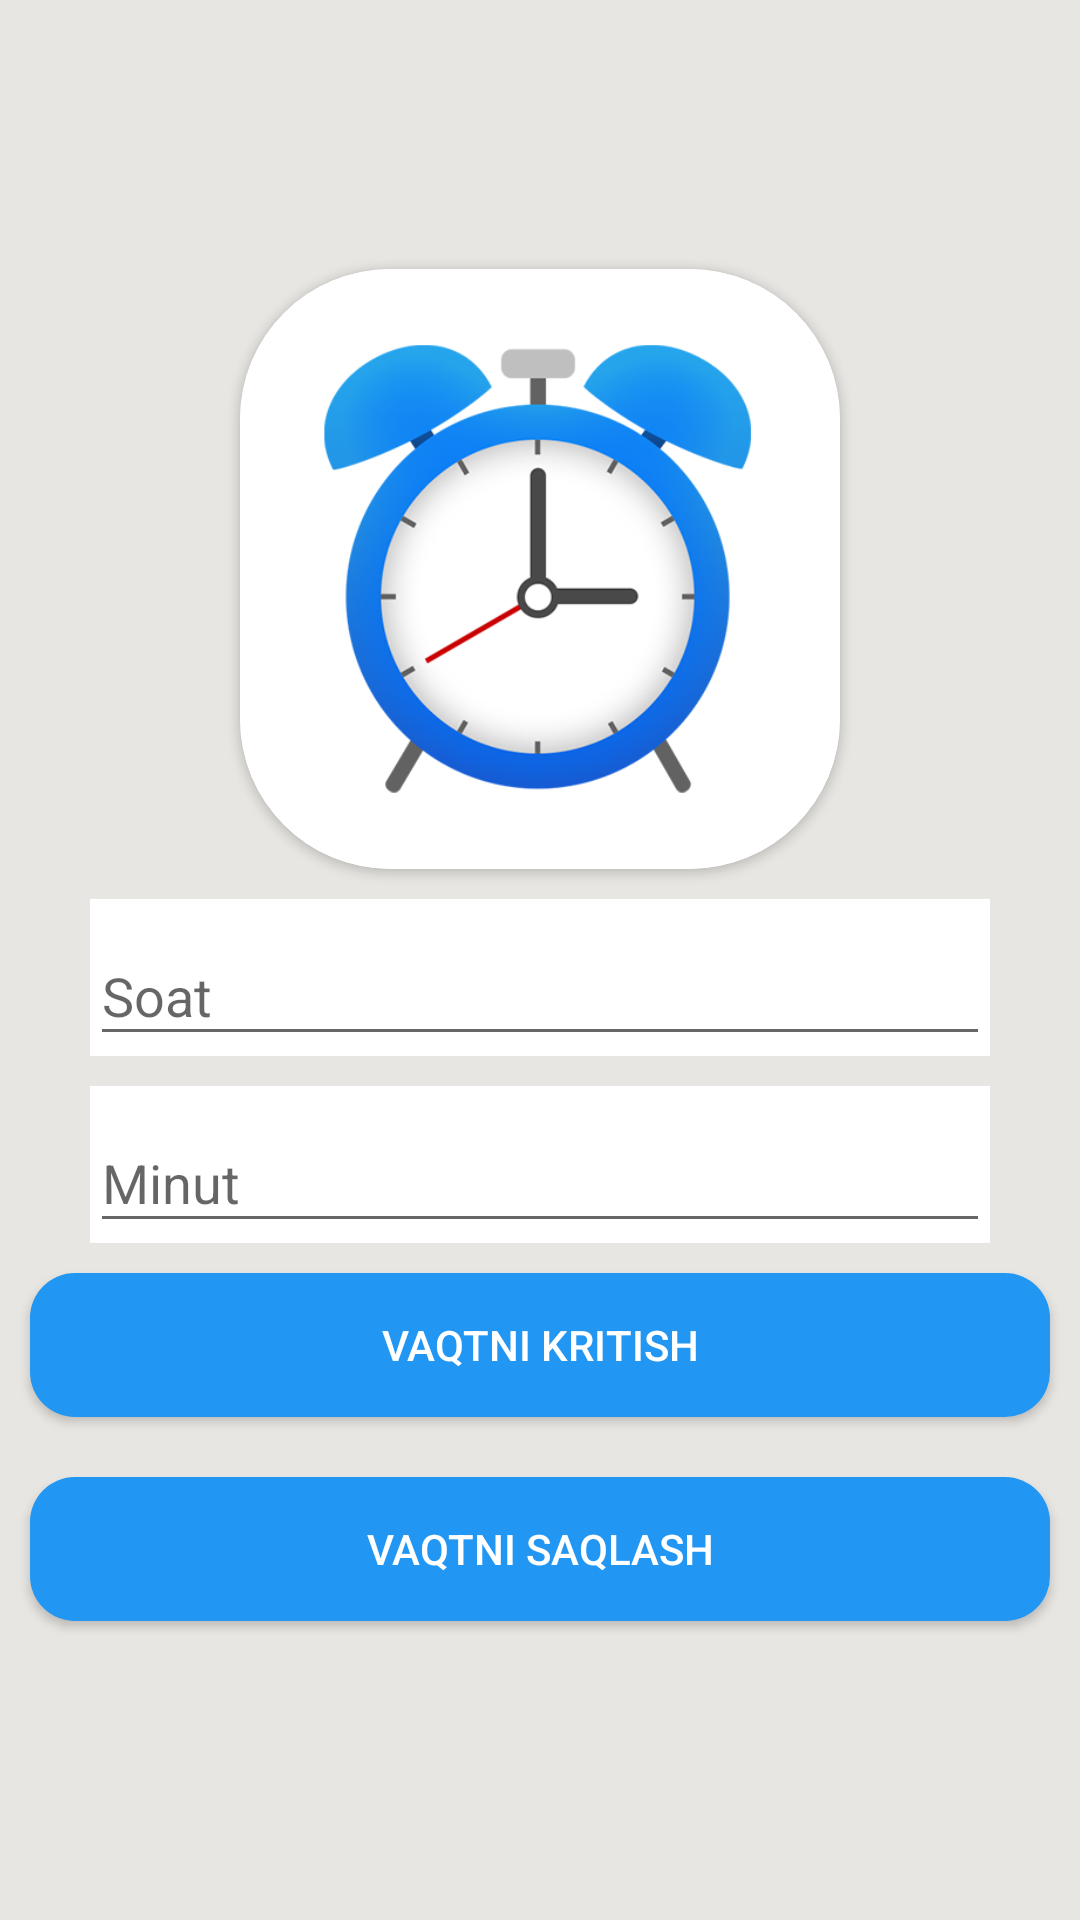

Write the Android layout XML for this screen, with the resource values it uses.
<!-- AndroidManifest.xml: application theme Theme.RamazonTaqvim -->
<!-- res/layout/activity_alarm.xml -->
<?xml version="1.0" encoding="utf-8"?>
<LinearLayout xmlns:android="http://schemas.android.com/apk/res/android"
    xmlns:app="http://schemas.android.com/apk/res-auto"
    xmlns:tools="http://schemas.android.com/tools"
    android:layout_width="match_parent"
    android:layout_height="match_parent"
    android:gravity="center"
    android:orientation="vertical"
    tools:context=".Alarm"
    android:background="@drawable/baa">
    <androidx.cardview.widget.CardView
        android:layout_width="200dp"
        android:layout_height="200dp"
        app:cardCornerRadius="50dp"
        >
<ImageView
    android:layout_width="200dp"
    android:layout_height="200dp"
    android:src="@drawable/img"/>
    </androidx.cardview.widget.CardView>
    <com.google.android.material.textfield.TextInputLayout
        app:boxCornerRadiusBottomEnd="15dp"
        app:boxCornerRadiusTopEnd="15dp"
        app:boxCornerRadiusBottomStart="15dp"
        app:boxCornerRadiusTopStart="15dp"
        android:background="@color/white"
        android:layout_width="match_parent"
        android:layout_height="wrap_content"
        android:layout_marginLeft="30dp"
        android:layout_marginRight="30dp"
        app:endIconMode="clear_text"
        app:startIconDrawable="@drawable/ic_baseline_add_alarm_24"
        android:layout_marginTop="10dp">
        <com.google.android.material.textfield.TextInputEditText

            android:id="@+id/hour"
            android:layout_width="match_parent"
            android:layout_height="wrap_content"
            android:hint="Soat"
            android:inputType="number" />
    </com.google.android.material.textfield.TextInputLayout>

    <com.google.android.material.textfield.TextInputLayout
        app:boxCornerRadiusBottomEnd="15dp"
        app:boxCornerRadiusTopEnd="15dp"
        app:boxCornerRadiusBottomStart="15dp"
        app:boxCornerRadiusTopStart="15dp"
        android:background="@color/white"
        android:layout_width="match_parent"
        android:layout_height="wrap_content"
        android:layout_marginLeft="30dp"
        android:layout_marginRight="30dp"
        app:endIconMode="clear_text"
        app:startIconDrawable="@drawable/ic_baseline_add_alarm_24"
        android:layout_marginTop="10dp">

        <com.google.android.material.textfield.TextInputEditText
            android:id="@+id/minute"
            android:layout_width="match_parent"
            android:layout_height="wrap_content"
            android:hint="Minut"
            android:inputType="number" />
    </com.google.android.material.textfield.TextInputLayout>

    <LinearLayout
        android:layout_width="match_parent"
        android:layout_height="wrap_content"
        android:orientation="vertical">

        <Button
            android:textColor="@color/white"
            android:id="@+id/btn_time"
            android:layout_width="match_parent"
            android:layout_height="wrap_content"
            android:layout_margin="10dp"
            android:text="Vaqtni Kritish"
            android:background="@drawable/budulnik_stayle"/>

        <Button
            android:textColor="@color/white"
            android:background="@drawable/budulnik_stayle"
            android:id="@+id/btn_alram"
            android:layout_width="match_parent"
            android:layout_height="wrap_content"
            android:layout_margin="10dp"
            android:layout_weight="1"
            android:text="Vaqtni saqlash" />


    </LinearLayout>


</LinearLayout>
<!-- resources referenced by this layout -->
<resources>
  <!-- drawable baa: png bitmap (drawable, 13661 bytes) -->
  <!-- drawable budulnik_stayle (drawable) -->
  <?xml version="1.0" encoding="utf-8"?>
  <selector xmlns:android="http://schemas.android.com/apk/res/android">
  <item >
      <shape >
          <corners android:radius="15dp"/>
          <solid android:color="#2196F3"/>
      </shape>
  </item>
  </selector>
  <!-- drawable img: png bitmap (drawable-v24, 66445 bytes) -->
  <style name="Theme.RamazonTaqvim" parent="Theme.MaterialComponents.DayNight.DarkActionBar.Bridge">
          
          <item name="colorPrimary">#143716</item>
          <item name="colorPrimaryVariant">#1D451F</item>
          <item name="colorOnPrimary">@color/white</item>
          <item name="android:windowFullscreen">true</item>
  
      </style>
  <!-- not gathered from this repository: default colours our renderer supplied (Android Studio template values) -->
  <color name="white">#FFFFFFFF</color>
</resources>
